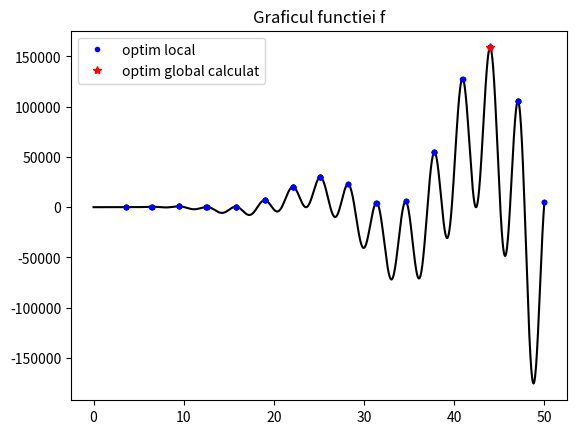

Source code (Python):
import numpy as np
import matplotlib.pyplot as grafic
from math import sin, cos

def functie_obiectiv(x):
    return x ** 3 * sin(x / 3) + x ** 3 * cos(2 * x) - x * sin(3 * x) + x * cos(x)

def get_vecini(x, nr, pas, a, b):  #apesi de 3 ori pe " si enter si iti genereaza sablon pentru documentatie ... cool
    """
    Functie care genereaza vectorul de vecini si valorile corezpunzatoare
    :param x: punctul initial
    :param nr: numarul de vecini in fiecare directie = 2nr
    :param pas: distanta dintre vecini
    :param a: limita de jos a intervalului de definire a functiei
    :param b: limita de sus a intervalului de definire a functiei
    :return: vectorul de vecini si vectorul de valori corespunzatoare ale functiei in aceasta ordine
    """
    vecini = []
    valori = []

    for i in range(-nr, nr + 1):
        vecin = x + i * pas
        if vecin >= a and vecin <= b:
            vecini.append(vecin)
            valori.append(functie_obiectiv(vecin))

    return vecini, valori

def HC(a, b, nrp, nrv, pas):
    """
    Efectueaza HillClimbing pentru a nimeri maximul functiei
    :param a: limita de jos a intervalului
    :param b: limita de sus a intervalului
    :param nrp: numarul de puncte initiale
    :param nrv: numarul de vecini pe fiecare directie pemntru fiecare punct
    :param pas: distanta dintre vecini
    :return: punctul de maxim si valoarea maxima a functiei in aceasta ordine
    """
    X = [None] * nrp
    Y = [None] * nrp

    for i in range(nrp):
        pc = np.random.uniform(a, b)

        local = False
        while not local:
            vc = functie_obiectiv(pc)
            vecini, valori = get_vecini(pc, nrv, pas, a, b)

            valmax = max(valori)
            poz = valori.index(valmax)  #am luat indexul valorii maxime ca sa luam vecinul din vectorul de vecini
            vecmax = vecini[poz]
            if valmax > vc:
                pc = vecmax
            else:
                local = True

        X[i] = pc
        Y[i] = vc #what!!! lui Python nu ii pasa daca vc e out of scope ... cool

    maxglobal = max(Y)
    poz = Y.index(maxglobal)
    punctmaxglobal = X[poz]

    desenare(a, b, punctmaxglobal, maxglobal, X, Y)

    return punctmaxglobal, maxglobal

def desenare(a, b, xmax, ymax, X, Y):
    x = np.arange(a, b, 0.01)
    y = [functie_obiectiv(i) for i in x]

    grafic.plot(x, y, 'k-') #k de la black(b de la blue, r de la red) iar - vine de la linie continua(. ne face linie punctata, -- ne face linie intrerupta)
    grafic.plot(X, Y, 'b.', label = 'optim local')
    grafic.plot(xmax, ymax, 'r*', label = 'optim global calculat')
    grafic.title('Graficul functiei f')
    grafic.legend()
    grafic.show()

if __name__ == "__main__":
    pm, vm = HC(0, 50, 100, 100, 0.01)
    print(f"Maximul global gasit al functiei este {pm} in punctul {vm}")

    #facem grafic fortaaaaa
